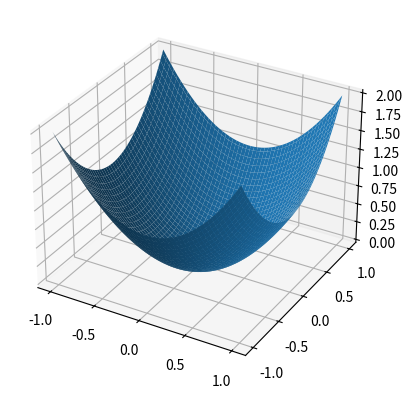

Generate this figure with matplotlib:
import numpy as np

%matplotlib widget

import matplotlib.pyplot as plt

xs = np.linspace(-1, 1, 100)

ys = np.linspace(-1, 1, 100)

X, Y = np.meshgrid(xs, ys)

f = np.vectorize(lambda x, y: x**2+y**2)

Z = f(X, Y)

fig = plt.figure()

ax = fig.add_subplot(projection='3d')

ax.plot_surface(X, Y, Z)